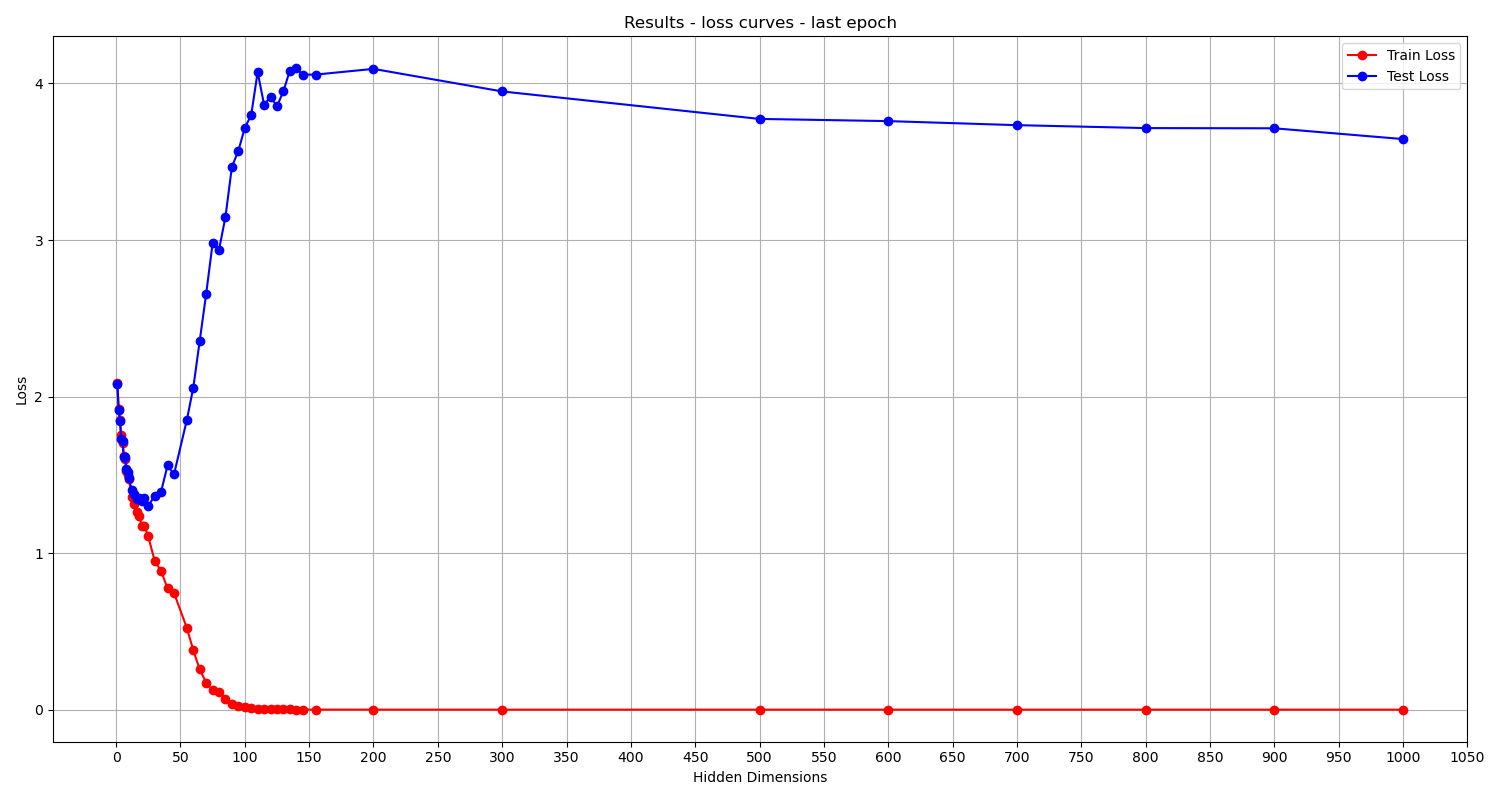

Source data for this figure (header and first rows):
Hidden Dimensions, Train loss, Test loss
1, 2.089, 2.082
2, 1.922, 1.916
3, 1.85, 1.845
4, 1.752, 1.731
5, 1.703, 1.718
6, 1.623, 1.612
7, 1.599, 1.615
8, 1.524, 1.54
9, 1.5, 1.52
10, 1.474, 1.48
12, 1.358, 1.405
14, 1.311, 1.38
16, 1.264, 1.348
18, 1.234, 1.351
20, 1.175, 1.336
22, 1.175, 1.352
25, 1.106, 1.303
30, 0.9505, 1.365
35, 0.8852, 1.394
40, 0.7741, 1.56
45, 0.7456, 1.503
55, 0.5218, 1.851
60, 0.3788, 2.057
65, 0.2574, 2.357
70, 0.1717, 2.656
75, 0.1243, 2.979
80, 0.1144, 2.938
85, 0.06867, 3.149
90, 0.03364, 3.468
95, 0.02086, 3.57
100, 0.01468, 3.716
105, 0.01257, 3.799
110, 0.005933, 4.073
115, 0.003749, 3.865
120, 0.003527, 3.915
125, 0.002696, 3.855
130, 0.001801, 3.95
135, 0.001105, 4.082
140, 0.0009847, 4.096
145, 0.0006032, 4.057
155, 0.0003717, 4.057
200, 0.0001029, 4.093
300, 2.582415341188173e-05, 3.949
500, 9.428813951343914e-06, 3.774
600, 5.818499395101898e-06, 3.76
700, 5.024333183198141e-06, 3.734
800, 4.002200097391102e-06, 3.715
900, 4.17063199491126e-06, 3.714
1000, 4.404556896663404e-06, 3.645
